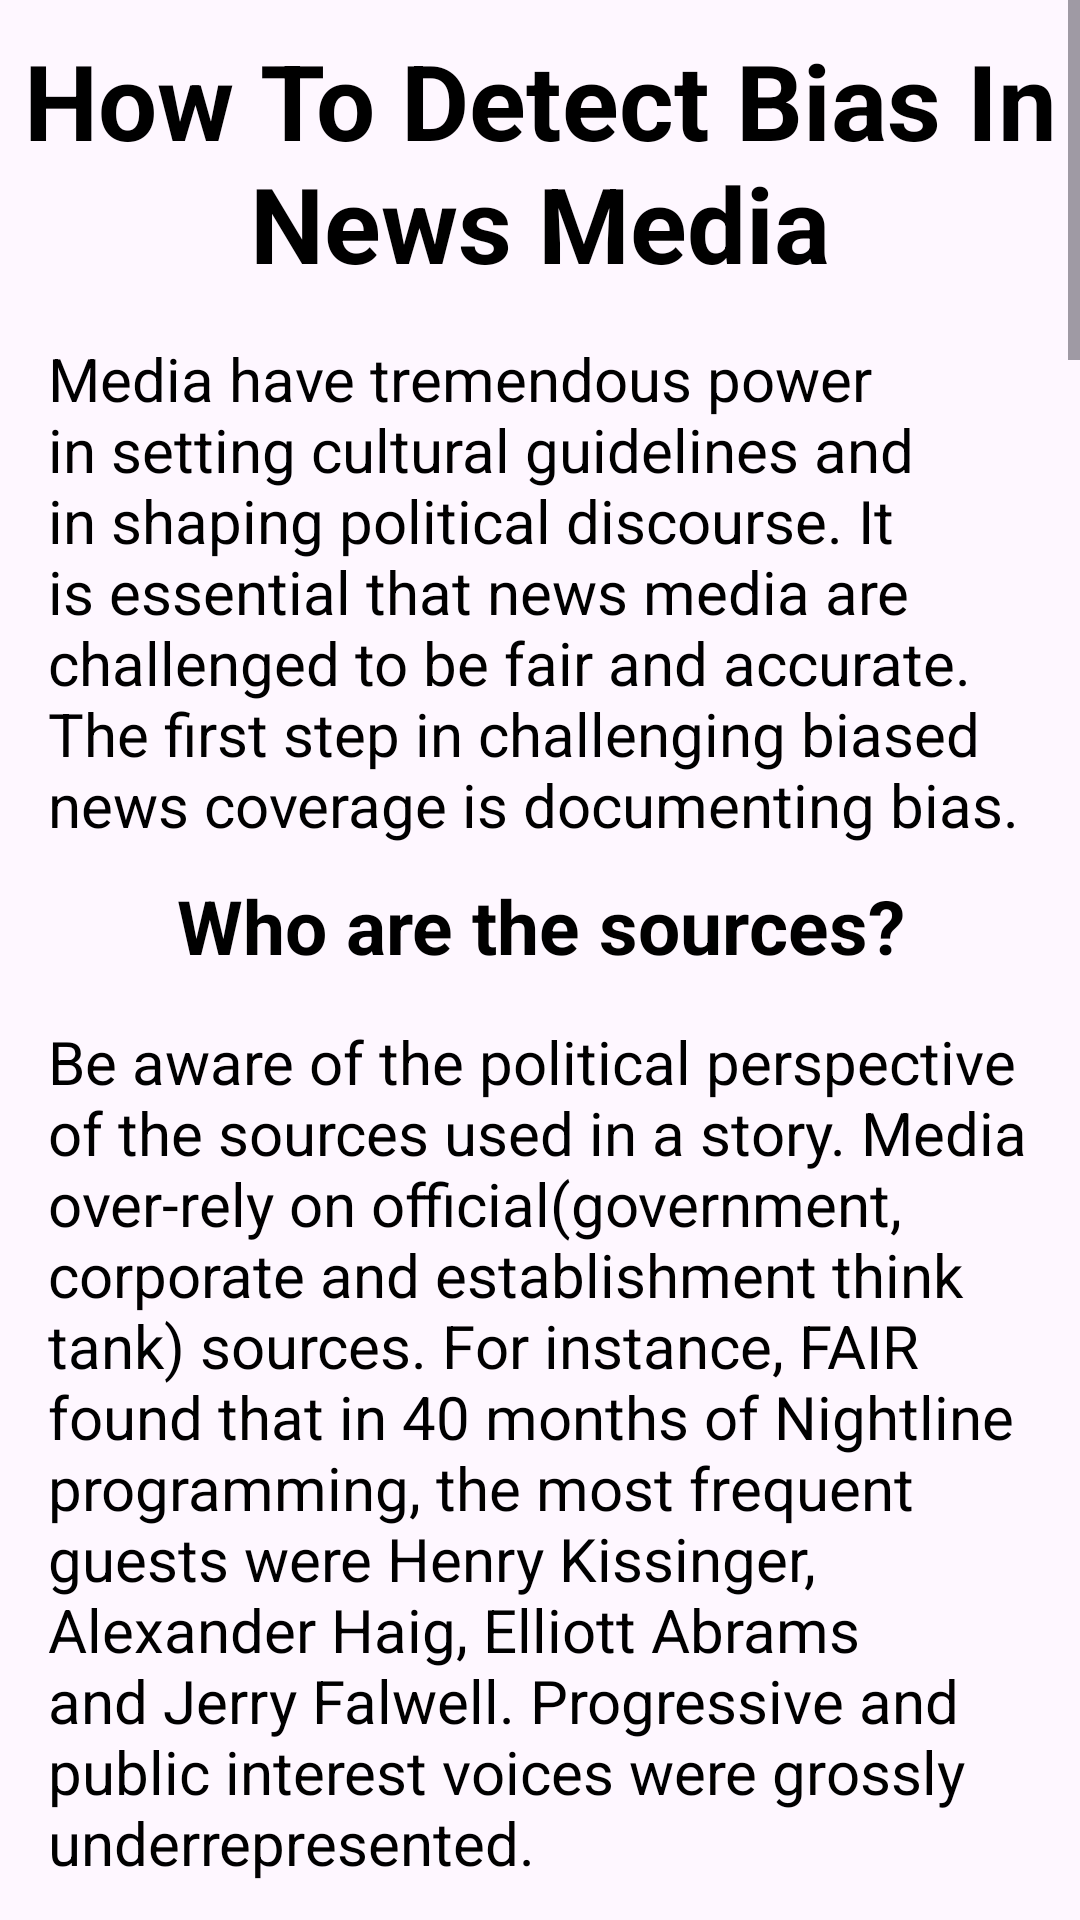

Write the Android layout XML for this screen, with the resource values it uses.
<!-- AndroidManifest.xml: application theme Theme.VerifEye -->
<!-- res/layout/fragment_facts.xml -->
<?xml version="1.0" encoding="utf-8"?>
<ScrollView xmlns:android="http://schemas.android.com/apk/res/android"
    xmlns:tools="http://schemas.android.com/tools"
    android:layout_width="match_parent"
    android:layout_height="match_parent"
    android:layout_marginTop="155dp"
    tools:context=".FactsFragment">

    <LinearLayout
        android:layout_width="match_parent"
        android:layout_height="wrap_content"
        android:orientation="vertical">

        <TextView
            android:id="@+id/articleTitle"
            android:layout_width="match_parent"
            android:layout_height="wrap_content"
            android:layout_marginTop= "10dp"
            android:text = "@string/articleTitle"
            android:textStyle="bold"
            android:textAlignment="center"
            android:textColor="@color/black"
            android:textSize="35sp" />

        <TextView
            android:id="@+id/subHeaderText"
            android:layout_width="match_parent"
            android:layout_height="wrap_content"
            android:layout_marginTop="15dp"
            android:text="@string/subHeaderText"
            android:textColor="@color/black"
            android:textSize="20sp"
            android:paddingLeft="16dp"
            android:paddingRight="16dp"/>

        <TextView
            android:id="@+id/articleTitle2"
            android:layout_width="match_parent"
            android:layout_height="wrap_content"
            android:layout_marginTop= "10dp"
            android:text = "@string/articleTitle2"
            android:textAlignment="center"
            android:textStyle="bold"
            android:textColor="@color/black"
            android:textSize="25sp"
            android:paddingLeft="16dp"
            android:paddingRight="16dp"/>

        <TextView
            android:id="@+id/regText"
            android:layout_width="match_parent"
            android:layout_height="wrap_content"
            android:layout_marginTop= "15dp"
            android:text = "@string/regText"
            android:textColor="@color/black"
            android:textSize="20sp"
            android:paddingLeft="16dp"
            android:paddingRight="16dp"/>

        <TextView
            android:id="@+id/articleTitle3"
            android:layout_width="match_parent"
            android:layout_height="wrap_content"
            android:layout_marginTop= "10dp"
            android:text = "@string/articleTitle3"
            android:textAlignment="center"
            android:textStyle="bold"
            android:textColor="@color/black"
            android:textSize="25sp"
            android:paddingLeft="16dp"
            android:paddingRight="16dp"/>

        <TextView
            android:id="@+id/regText2"
            android:layout_width="match_parent"
            android:layout_height="wrap_content"
            android:layout_marginTop= "15dp"
            android:text = "@string/regText2"
            android:textColor="@color/black"
            android:textSize="20sp"
            android:paddingLeft="16dp"
            android:paddingRight="16dp"/>

        <TextView
            android:id="@+id/articleTitle4"
            android:layout_width="match_parent"
            android:layout_height="wrap_content"
            android:layout_marginTop= "10dp"
            android:text = "@string/articleTitle4"
            android:textAlignment="center"
            android:textStyle="bold"
            android:textColor="@color/black"
            android:textSize="25sp"
            android:paddingLeft="16dp"
            android:paddingRight="16dp"/>

        <TextView
            android:id="@+id/regText3"
            android:layout_width="match_parent"
            android:layout_height="wrap_content"
            android:layout_marginTop= "15dp"
            android:text = "@string/regText3"
            android:textColor="@color/black"
            android:textSize="20sp"
            android:paddingLeft="16dp"
            android:paddingRight="16dp"/>

        <TextView
            android:id="@+id/articleTitle5"
            android:layout_width="match_parent"
            android:layout_height="wrap_content"
            android:layout_marginTop= "10dp"
            android:text = "@string/articleTitle5"
            android:textAlignment="center"
            android:textStyle="bold"
            android:textColor="@color/black"
            android:textSize="25sp"
            android:paddingLeft="16dp"
            android:paddingRight="16dp"/>

        <TextView
            android:id="@+id/regText4"
            android:layout_width="match_parent"
            android:layout_height="wrap_content"
            android:layout_marginTop= "15dp"
            android:text = "@string/regText4"
            android:textColor="@color/black"
            android:textSize="20sp"
            android:paddingLeft="16dp"
            android:paddingRight="16dp"/>

        <TextView
            android:id="@+id/articleTitle6"
            android:layout_width="match_parent"
            android:layout_height="wrap_content"
            android:layout_marginTop= "10dp"
            android:text = "@string/articleTitle6"
            android:textAlignment="center"
            android:textStyle="bold"
            android:textColor="@color/black"
            android:textSize="25sp"
            android:paddingLeft="16dp"
            android:paddingRight="16dp"/>

        <TextView
            android:id="@+id/regText5"
            android:layout_width="match_parent"
            android:layout_height="wrap_content"
            android:layout_marginTop= "15dp"
            android:text = "@string/regText5"
            android:textColor="@color/black"
            android:textSize="20sp"
            android:paddingLeft="16dp"
            android:paddingRight="16dp"/>

        <TextView
            android:id="@+id/articleTitle7"
            android:layout_width="match_parent"
            android:layout_height="wrap_content"
            android:layout_marginTop= "10dp"
            android:text = "@string/articleTitle7"
            android:textAlignment="center"
            android:textStyle="bold"
            android:textColor="@color/black"
            android:textSize="25sp"
            android:paddingLeft="16dp"
            android:paddingRight="16dp"/>

        <TextView
            android:id="@+id/regText6"
            android:layout_width="match_parent"
            android:layout_height="wrap_content"
            android:layout_marginTop= "15dp"
            android:text = "@string/regText6"
            android:textColor="@color/black"
            android:textSize="20sp"
            android:paddingLeft="16dp"
            android:paddingRight="16dp"/>

        <TextView
            android:id="@+id/articleTitle8"
            android:layout_width="match_parent"
            android:layout_height="wrap_content"
            android:layout_marginTop= "10dp"
            android:text = "@string/articleTitle8"
            android:textAlignment="center"
            android:textStyle="bold"
            android:textColor="@color/black"
            android:textSize="25sp"
            android:paddingLeft="16dp"
            android:paddingRight="16dp"/>

        <TextView
            android:id="@+id/regText7"
            android:layout_width="match_parent"
            android:layout_height="wrap_content"
            android:layout_marginTop= "15dp"
            android:text = "@string/regText7"
            android:textColor="@color/black"
            android:textSize="20sp"
            android:paddingLeft="16dp"
            android:paddingRight="16dp"/>

        <TextView
            android:id="@+id/articleTitle9"
            android:layout_width="match_parent"
            android:layout_height="wrap_content"
            android:layout_marginTop= "10dp"
            android:text = "@string/articleTitle9"
            android:textAlignment="center"
            android:textStyle="bold"
            android:textColor="@color/black"
            android:textSize="25sp"
            android:paddingLeft="16dp"
            android:paddingRight="16dp"/>

        <TextView
            android:id="@+id/regText8"
            android:layout_width="match_parent"
            android:layout_height="wrap_content"
            android:layout_marginTop= "15dp"
            android:text = "@string/regText8"
            android:textColor="@color/black"
            android:textSize="20sp"
            android:paddingLeft="16dp"
            android:paddingRight="16dp"/>

        <TextView
            android:id="@+id/articleTitle10"
            android:layout_width="match_parent"
            android:layout_height="wrap_content"
            android:layout_marginTop= "10dp"
            android:text = "@string/articleTitle10"
            android:textAlignment="center"
            android:textStyle="bold"
            android:textColor="@color/black"
            android:textSize="25sp"
            android:paddingLeft="16dp"
            android:paddingRight="16dp"/>

        <TextView
            android:id="@+id/regText9"
            android:layout_width="match_parent"
            android:layout_height="wrap_content"
            android:layout_marginTop= "15dp"
            android:text = "@string/regText9"
            android:textColor="@color/black"
            android:textSize="20sp"
            android:paddingLeft="16dp"
            android:paddingRight="16dp"/>

        <TextView
            android:id="@+id/articleTitle11"
            android:layout_width="match_parent"
            android:layout_height="wrap_content"
            android:layout_marginTop= "10dp"
            android:text = "@string/articleTitle11"
            android:textAlignment="center"
            android:textStyle="bold"
            android:textColor="@color/black"
            android:textSize="25sp"
            android:paddingLeft="16dp"
            android:paddingRight="16dp"/>

        <TextView
            android:id="@+id/regText10"
            android:layout_width="match_parent"
            android:layout_height="wrap_content"
            android:layout_marginTop= "15dp"
            android:text = "@string/regText10"
            android:textColor="@color/black"
            android:textSize="20sp"
            android:paddingLeft="16dp"
            android:paddingRight="16dp"/>

        <TextView
            android:id="@+id/sourceText"
            android:layout_width="match_parent"
            android:layout_height="wrap_content"
            android:layout_marginTop= "15dp"
            android:layout_marginBottom="15dp"
            android:text = "@string/source"
            android:textColor="@color/black"
            android:textSize="15sp"
            android:paddingLeft="16dp"
            android:paddingRight="16dp" />
    </LinearLayout>
</ScrollView>
<!-- resources referenced by this layout -->
<resources>
  <color name="black">#FF000000</color>
  <string name="articleTitle">How To Detect Bias In News Media</string>
  <string name="articleTitle10">Do the headlines and stories match?</string>
  <string name="articleTitle11">Are stories on important issues featured prominently?</string>
  <string name="articleTitle2">Who are the sources?</string>
  <string name="articleTitle3">Is there a lack of diversity?</string>
  <string name="articleTitle4">From whose point of view is the news reported?</string>
  <string name="articleTitle5">Are there double standards?</string>
  <string name="articleTitle6">Do stereotypes skew coverage?</string>
  <string name="articleTitle7">What are the unchallenged assumptions?</string>
  <string name="articleTitle8">Is the language loaded?</string>
  <string name="articleTitle9">Is there a lack of context?</string>
  <string name="regText10">Look at where stories appear. Newspaper articles on the most widely read pages (front pages and the editorial pages) and lead stories on television and radio will significantly influence public opinion.</string>
  <string name="regText2">What is the race and gender diversity at the news outlet you watch compared to the communities it serves? How many producers, editors or decision-makers at news outlets are women, people of color or openly gay or lesbian? In order to fairly represent different communities, news outlets should have members of those communities in decision-making positions.</string>
  <string name="regText3">Political coverage often focuses on how issues affect politicians or corporate executives rather than those directly affected. Economics coverage usually examines how events impact stockholders rather than workers or consumers.</string>
  <string name="regText5">Does coverage of the drug crisis focus almost exclusively on African Americans, even though the vast majority of drug users are white? Does coverage of women on welfare focus overwhelmingly on African-American women even though the majority of welfare recipients are not black? Are lesbians portrayed as "man-hating" and gay men portrayed as "sexual predators"?</string>
  <string name="regText6">Often, the most essential message of a story is not explicitly stated. For instance, in coverage of women on welfare, the age at which a woman had her first child will often be reported—the implication being that the womans sexual "promiscuity," rather than institutional economic factors, are responsible for her plight.</string>
  <string name="regText7">When media adopt loaded terminology, they help shape public opinion. For instance, the media often use the right-wing buzzword "racial preference" to refer to affirmative action programs. Polls show that this decision dramatically affects how the issue is perceived.</string>
  <string name="regText8">Coverage of so-called "reverse discrimination" usually fails to focus on any of the institutional factors that give power to prejudice—such as more significant issues of economic inequality and institutional racism. Coverage of hate speech against gays and lesbians often fails to mention increases in gay-bashing and how the two might be related.</string>
  <string name="regText9">Reporters typically dont write headlines, which can have a significant impact since many people only skim headlines. </string>
  <string name="source">Source: FAIRNESS and ACCURACY IN REPORTING (FAIR)</string>
  <string name="subHeaderText">Media have tremendous power in setting cultural guidelines and in shaping political discourse. It is essential that news media are challenged to be fair and accurate. The first step in challenging biased news coverage is documenting bias. </string>
</resources>
